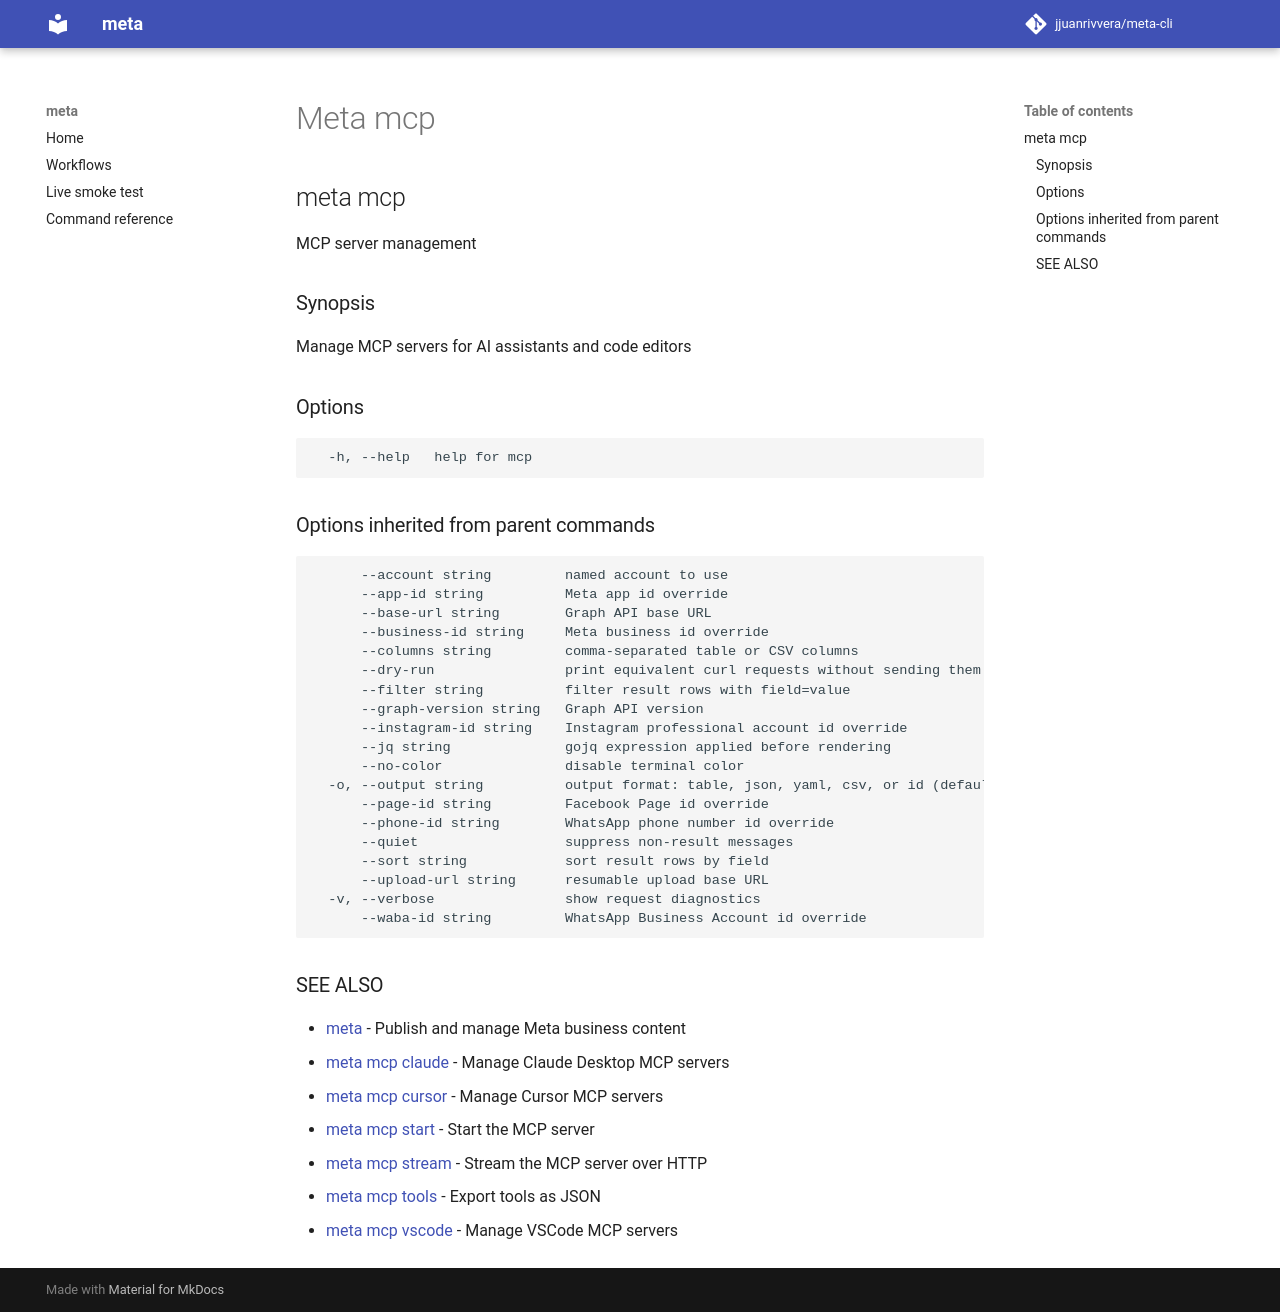

repository: jjuanrivvera/meta-cli · page: commands/meta_mcp/index.html · generator: mkdocs

## meta mcp

MCP server management

### Synopsis

Manage MCP servers for AI assistants and code editors

### Options

```
  -h, --help   help for mcp
```

### Options inherited from parent commands

```
      --account string         named account to use
      --app-id string          Meta app id override
      --base-url string        Graph API base URL
      --business-id string     Meta business id override
      --columns string         comma-separated table or CSV columns
      --dry-run                print equivalent curl requests without sending them
      --filter string          filter result rows with field=value
      --graph-version string   Graph API version
      --instagram-id string    Instagram professional account id override
      --jq string              gojq expression applied before rendering
      --no-color               disable terminal color
  -o, --output string          output format: table, json, yaml, csv, or id (default "table")
      --page-id string         Facebook Page id override
      --phone-id string        WhatsApp phone number id override
      --quiet                  suppress non-result messages
      --sort string            sort result rows by field
      --upload-url string      resumable upload base URL
  -v, --verbose                show request diagnostics
      --waba-id string         WhatsApp Business Account id override
```

### SEE ALSO

* [meta](meta.md)	 - Publish and manage Meta business content
* [meta mcp claude](meta_mcp_claude.md)	 - Manage Claude Desktop MCP servers
* [meta mcp cursor](meta_mcp_cursor.md)	 - Manage Cursor MCP servers
* [meta mcp start](meta_mcp_start.md)	 - Start the MCP server
* [meta mcp stream](meta_mcp_stream.md)	 - Stream the MCP server over HTTP
* [meta mcp tools](meta_mcp_tools.md)	 - Export tools as JSON
* [meta mcp vscode](meta_mcp_vscode.md)	 - Manage VSCode MCP servers
